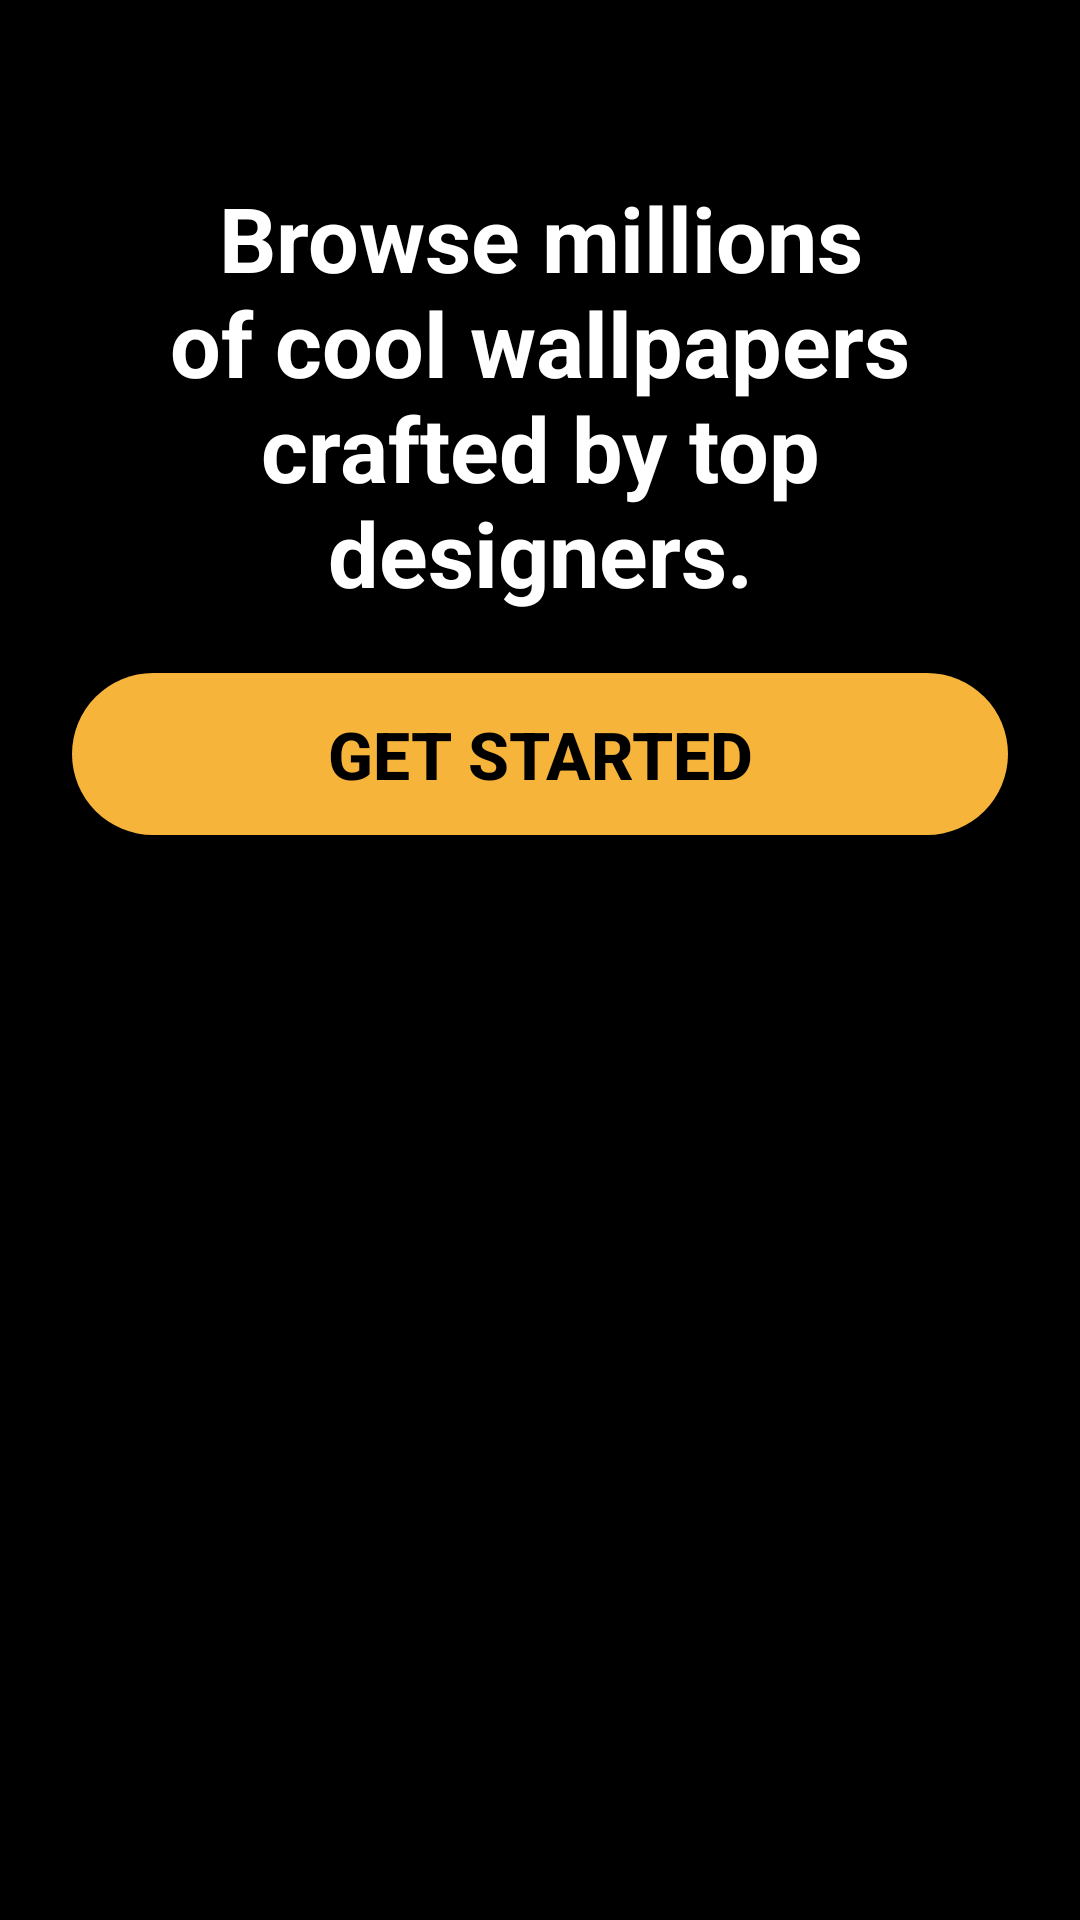

Here is an Android app screen rendered from its layout file. Give the layout XML and the strings, colors and styles it references.
<!-- AndroidManifest.xml: application theme Theme.WallPaperApp -->
<!-- res/layout/bottom_sheet_get_started.xml -->
<?xml version="1.0" encoding="utf-8"?>
<LinearLayout xmlns:android="http://schemas.android.com/apk/res/android"
    android:layout_width="match_parent"
    android:layout_height="wrap_content"
    android:orientation="vertical"
    android:padding="24dp"
    android:background="@drawable/bg_bottom_sheet_rounded">

    <TextView
        android:layout_width="match_parent"
        android:layout_height="wrap_content"
        android:textSize="20sp"
        android:textStyle="bold"
        android:gravity="center"/>

    <TextView
        android:layout_marginTop="8dp"
        android:layout_width="match_parent"
        android:textStyle="bold"
        android:textColor="@color/white"
        android:layout_height="wrap_content"
        android:text="Browse millions of cool wallpapers crafted by top designers."
        android:textSize="30sp"
        android:gravity="center"/>

    <Button
        android:id="@+id/btnGetStarted"
        android:layout_marginTop="20dp"
        android:layout_width="match_parent"
        android:layout_height="54dp"
        android:text="Get Started"
        android:textColor="#000000"
        android:textSize="22sp"
        android:textStyle="bold"
        android:background="@drawable/bg_get_started_btn"
        android:elevation="6dp"/>

</LinearLayout>
<!-- resources referenced by this layout -->
<resources>
  <color name="white">#FFFFFFFF</color>
  <!-- drawable bg_bottom_sheet_rounded (drawable) -->
  <shape xmlns:android="http://schemas.android.com/apk/res/android">
      <solid android:color="@android:color/black"/>
      <corners android:topLeftRadius="0dp"
          android:topRightRadius="0dp"/>
  </shape>
  <!-- drawable bg_get_started_btn (drawable) -->
  <shape xmlns:android="http://schemas.android.com/apk/res/android">
      <solid android:color="#F6B43A"/> 
      <corners android:radius="28dp"/>
  </shape>
  <style name="Theme.WallPaperApp" parent="Theme.AppCompat.Light.NoActionBar">
  
          
          <item name="android:statusBarColor">@color/black</item>
          <item name="android:navigationBarColor">@color/black</item>
      </style>
  <color name="black">#FF000000</color>
</resources>
